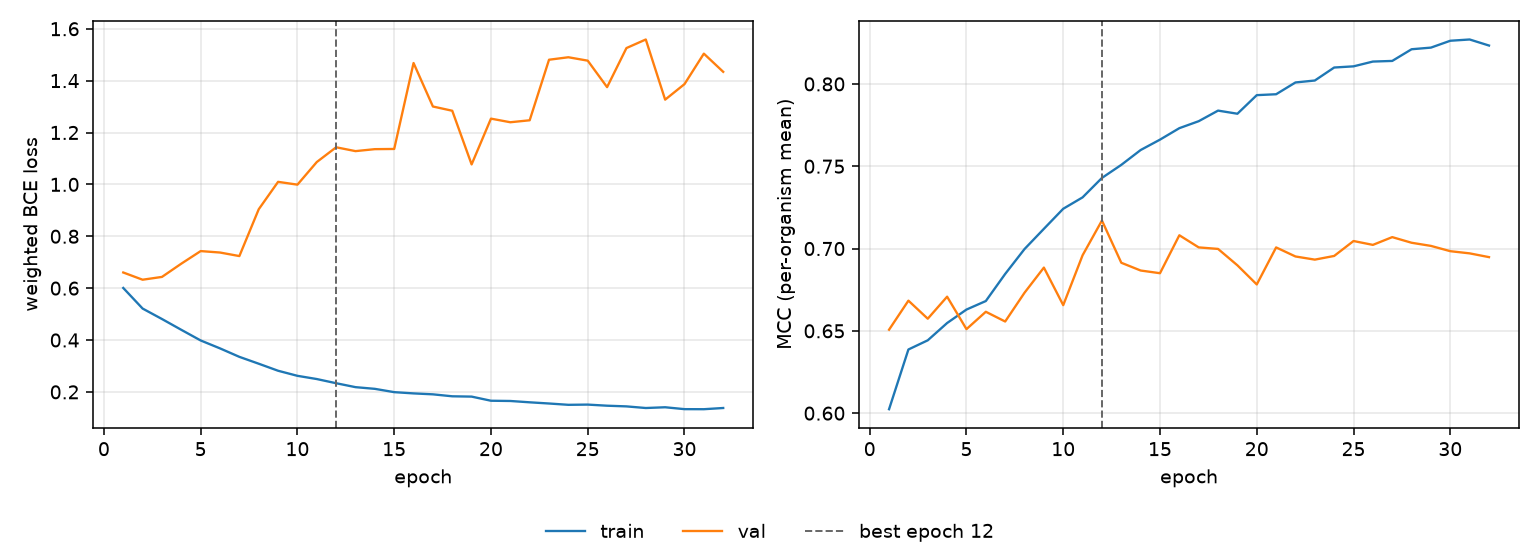

The file beside this chart, header and first rows:
epoch, tr_loss, vl_loss, tr_mcc, vl_mcc, is_best
1, 0.6007, 0.6603, 0.6024, 0.6507, False
2, 0.5213, 0.6325, 0.6387, 0.6683, False
3, 0.481, 0.6433, 0.6443, 0.6574, False
4, 0.4393, 0.6944, 0.6547, 0.6708, False
5, 0.3983, 0.7429, 0.6629, 0.651, False
6, 0.3677, 0.7373, 0.6681, 0.6616, False
7, 0.3351, 0.7237, 0.6846, 0.6557, False
8, 0.3086, 0.9041, 0.6997, 0.6732, False
9, 0.2815, 1.01, 0.712, 0.6884, False
10, 0.262, 0.999, 0.7242, 0.6656, False
11, 0.2495, 1.086, 0.7311, 0.6959, False
12, 0.2335, 1.143, 0.7429, 0.717, True
13, 0.2183, 1.128, 0.7508, 0.6914, False
14, 0.2118, 1.136, 0.7598, 0.6866, False
15, 0.199, 1.137, 0.7662, 0.685, False
16, 0.1942, 1.468, 0.7731, 0.7081, False
17, 0.1906, 1.3, 0.7774, 0.7007, False
18, 0.183, 1.284, 0.7838, 0.6998, False
19, 0.1818, 1.077, 0.7819, 0.6898, False
20, 0.1659, 1.253, 0.7932, 0.6782, False
21, 0.165, 1.24, 0.7937, 0.7007, False
22, 0.1599, 1.247, 0.8009, 0.6952, False
23, 0.1553, 1.481, 0.8021, 0.6933, False
24, 0.1502, 1.49, 0.81, 0.6955, False
25, 0.1511, 1.477, 0.8107, 0.7046, False
26, 0.1468, 1.375, 0.8136, 0.7022, False
27, 0.1442, 1.526, 0.814, 0.7069, False
28, 0.1379, 1.559, 0.8211, 0.7035, False
29, 0.1408, 1.327, 0.8221, 0.7016, False
30, 0.1335, 1.387, 0.8262, 0.6984, False
31, 0.1333, 1.504, 0.827, 0.6971, False
32, 0.1379, 1.434, 0.8233, 0.6948, False
